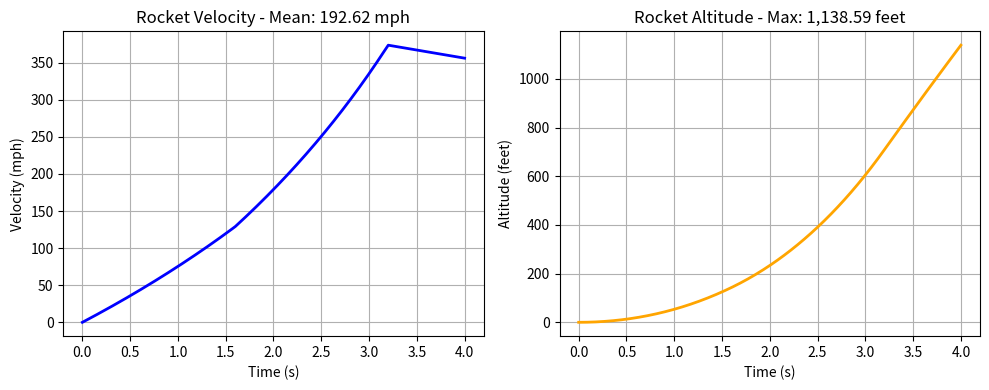

Reproduce this figure in Python.
# Cell 1
from pathlib import Path

import matplotlib.pyplot as plt
import numpy as np
from scipy.integrate import solve_ivp

import pandas as pd

# Cell 2
tf = 4.0  # Simulation time (s)

G = 6.67430e-11  # Gravitational constant (m^3/kg/s^2)
M = 5.972e24  # Mass of the Earth (kg)
R = 6.371e6  # Radius of the Earth (m)

# For this model rocket
STAGE1_MASS = 0.0519  # kg
STAGE2_MASS = 0.1729  # kg

# For an F15 model rocket engine
ENGINE_MASS = 0.101  # kg
ENGINE_THRUST = 17.2  # Newtons
ENGINE_BURNOUT = 1.6  # seconds

# Cell 3
def thrust_func(t):
    # returns thrust in Newtons
    if t < ENGINE_BURNOUT * 2:
        return ENGINE_THRUST
    return 0

def rocket_mass_func(t):
    # returns weight in kilograms
    if t <= ENGINE_BURNOUT:
        motor_mass = ENGINE_MASS * (ENGINE_BURNOUT - t) / ENGINE_BURNOUT
        return STAGE1_MASS + motor_mass + STAGE2_MASS + ENGINE_MASS
    if t <= ENGINE_BURNOUT * 2:
        motor_mass = ENGINE_MASS * (ENGINE_BURNOUT * 2 - t) / ENGINE_BURNOUT
        return STAGE2_MASS + motor_mass
    return STAGE2_MASS

print(f"Liftoff Thrust = {thrust_func(0):.2f} N")
print(f"Liftoff Mass = {rocket_mass_func(0):.2f} kg")

# Cell 4
def model(t, state_vector):
    v, h = state_vector # h (height) = distance
    m = rocket_mass_func(t)
    F_thrust = thrust_func(t)
    F_gravity = G * M * m / (R + h) ** 2
    d_v = (F_thrust - F_gravity) / m
    d_h = v
    return d_v, d_h

# Cell 5
sol = solve_ivp(model, (0, tf), [0, 0], max_step=0.01)
t = sol.t
v, h = sol.y

v *= 2.23  # Convert m/s to mph
h *= 3.28  # Convert m to feet

# Display the first 10 time and displacement values
pd.DataFrame({
    'Time (s)': t[:10],
    'Velocity (mph)': v[:10],
    'Height (ft)': h[:10],
})

# Cell 6
plt.figure(figsize=(10, 4))
ax = plt.subplot(1, 2, 1)
ax.plot(t, v, color="blue", lw=2)
ax.set_title(f"Rocket Velocity - Mean: {np.mean(v):.2f} mph")
ax.set_xlabel("Time (s)")
ax.set_ylabel("Velocity (mph)")
ax.grid("on")
ax = plt.subplot(1, 2, 2)
ax.plot(t, h, color="orange", lw=2)
ax.set_title(f"Rocket Altitude - Max: {np.max(h):,.2f} feet")
ax.set_xlabel("Time (s)")
ax.set_ylabel("Altitude (feet)")
ax.grid("on")
plt.tight_layout()
plt.show()